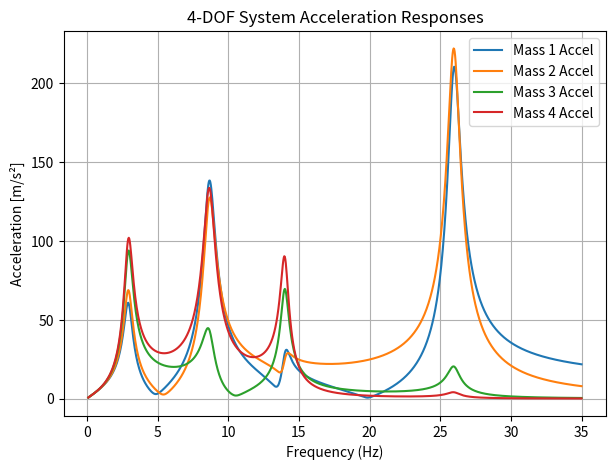

The script that saved this image:
import numpy as np
import matplotlib.pyplot as plt

# For sparse N-DOF system
from scipy.sparse import diags
from scipy.sparse.linalg import spsolve

# For modal analysis
from scipy.linalg import eigh

###############################################################################
# 1. Basic Utility: Dynamic Stiffness
###############################################################################
def dynamic_stiffness(m, c, k, w):
    """
    Computes the complex dynamic stiffness for a single DOF:
        K_d(w) = k - w^2 * m + j * w * c
    """
    return k - (w**2)*m + 1j*w*c

###############################################################################
# 2. 4-DOF System (Direct Matrix Assembly and Solve)
###############################################################################
def compute_4DOF_response(m1, c1, k1, m2, c2, k2, m3, c3, k3, m4, c4, k4, w):
    """
    Solves for X1, X2, X3, X4 given a base velocity excitation at mass 1.
    Assembles the 4x4 system with correct coupling.
    """
    # Compute dynamic stiffness terms
    Kd1 = dynamic_stiffness(m1, c1, k1, w)
    Kd2 = dynamic_stiffness(m2, c2, k2, w)
    Kd3 = dynamic_stiffness(m3, c3, k3, w)
    Kd4 = dynamic_stiffness(m4, c4, k4, w)

    # Base velocity excitation (1 m/s) -> convert to displacement in freq domain
    V_base = 1.0
    X_base = V_base / (1j * w)

    # 4x4 System matrix
    M = np.array([
        [Kd1 + k2,  -k2,      0,       0      ],
        [   -k2,    Kd2 + k3, -k3,     0      ],
        [    0,     -k3,     Kd3 + k4, -k4    ],
        [    0,      0,      -k4,     Kd4    ]
    ])

    # Force only on the first mass from base motion
    F_input = -(1j*w*c1 + k1) * X_base
    RHS = np.array([F_input, 0, 0, 0])

    # Solve for displacements
    X1, X2, X3, X4 = np.linalg.solve(M, RHS)
    return X1, X2, X3, X4


###############################################################################
# MAIN SCRIPT / DEMO
###############################################################################
if __name__ == "__main__":

    # ---------------------------------------------------------
    # 1) PARAMETERS FOR 4-DOF EXAMPLE
    # ---------------------------------------------------------
    # Lower + upper masses
    m1, m2, m3, m4 = 1.0, 1.0, 1.5, 0.8
    c1, c2, c3, c4 = 10.0, 2.0, 5.0, 3.0
    k1, k2, k3, k4 = 2000.0, 12000.0, 3000.0, 3500.0

    # Frequency range
    f_min, f_max = 0.1, 35.0
    num_points = 1000
    f_vals = np.linspace(f_min, f_max, num_points)
    w_vals = 2.0 * np.pi * f_vals

    # ---------------------------------------------------------
    # 2) COMPUTE 4-DOF RESPONSE AND PLOT
    # ---------------------------------------------------------
    # Pre-allocate
    X1_vals_4DOF = np.zeros_like(w_vals, dtype=complex)
    X2_vals_4DOF = np.zeros_like(w_vals, dtype=complex)
    X3_vals_4DOF = np.zeros_like(w_vals, dtype=complex)
    X4_vals_4DOF = np.zeros_like(w_vals, dtype=complex)

    for i, w in enumerate(w_vals):
        X1_vals_4DOF[i], X2_vals_4DOF[i], X3_vals_4DOF[i], X4_vals_4DOF[i] = compute_4DOF_response(
            m1, c1, k1, m2, c2, k2, m3, c3, k3, m4, c4, k4, w
        )

    # Acceleration = -w^2 * X
    A1_vals_4DOF = -w_vals**2 * X1_vals_4DOF
    A2_vals_4DOF = -w_vals**2 * X2_vals_4DOF
    A3_vals_4DOF = -w_vals**2 * X3_vals_4DOF
    A4_vals_4DOF = -w_vals**2 * X4_vals_4DOF

    # Plot acceleration magnitudes
    fig, ax = plt.subplots(figsize=(7, 5))
    ax.plot(f_vals, np.abs(A1_vals_4DOF), label="Mass 1 Accel")
    ax.plot(f_vals, np.abs(A2_vals_4DOF), label="Mass 2 Accel")
    ax.plot(f_vals, np.abs(A3_vals_4DOF), label="Mass 3 Accel")
    ax.plot(f_vals, np.abs(A4_vals_4DOF), label="Mass 4 Accel")
    ax.set_xlabel("Frequency (Hz)")
    ax.set_ylabel("Acceleration [m/s²]")
    ax.set_title("4-DOF System Acceleration Responses")
    ax.legend()
    ax.grid(True)
    plt.show()